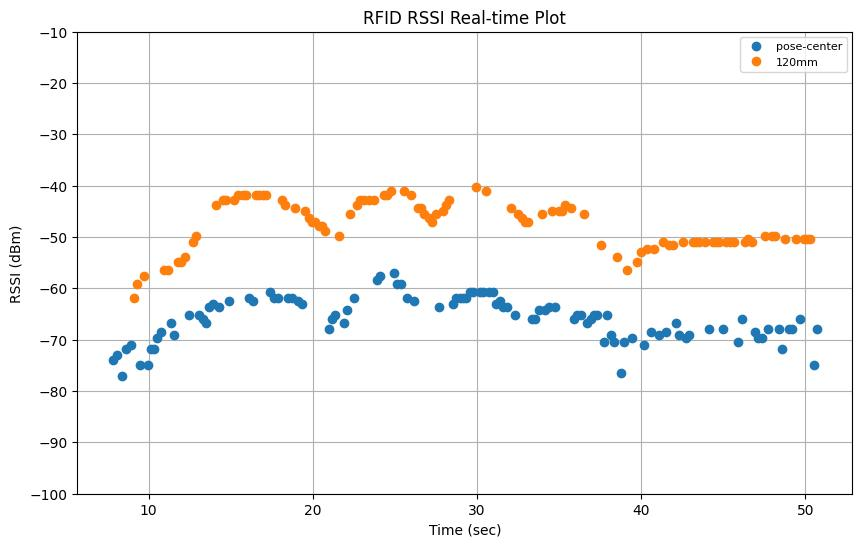

Values plotted in this chart, from the file beside it:
elapsed_time, tag_id, tag_alias, rssi, arm_x, arm_y, arm_z, arm_roll, arm_pitch, arm_yaw, arm_qx, arm_qy, arm_qz, arm_qw
7.802, E28068940000401929777475, pose-center, -73.9, 0.7664, -0.1909, 0.2836, 146.1, -22.36, 94.89, 0.6763, 0.6532, 0.3358, 0.05653
8.062, E28068940000401929777475, pose-center, -72.9, 0.7717, -0.196, 0.2989, 143.1, -20.26, 95.61, 0.6684, 0.6543, 0.3431, 0.08588
8.372, E28068940000401929777475, pose-center, -77.1, 0.7759, -0.2001, 0.3132, 139.7, -18.33, 96.18, 0.6599, 0.6532, 0.3528, 0.1156
8.612, E28068940000401929777475, pose-center, -71.9, 0.7802, -0.2044, 0.3302, 137.2, -16.03, 96.78, 0.6503, 0.6557, 0.3561, 0.1426
8.902, E28068940000401929777475, pose-center, -71.1, 0.7836, -0.2076, 0.3458, 136, -13.96, 97.26, 0.6425, 0.6606, 0.3534, 0.1611
9.102, E28068940000500A8C53D4AE, 120mm, -61.8, 0.7858, -0.2097, 0.3577, 135.5, -12.4, 97.56, 0.6371, 0.6653, 0.3487, 0.1726
9.302, E28068940000500A8C53D4AE, 120mm, -59.1, 0.788, -0.2117, 0.3714, 134.8, -10.6, 97.87, 0.6307, 0.6699, 0.3443, 0.1868
9.502, E28068940000401929777475, pose-center, -75.0, 0.7896, -0.2131, 0.3834, 133.9, -9.039, 98.09, 0.6246, 0.6727, 0.3421, 0.2009
9.722, E28068940000500A8C53D4AE, 120mm, -57.6, 0.7908, -0.2141, 0.3936, 132.2, -7.706, 98.26, 0.6174, 0.6718, 0.3461, 0.2183
9.933, E28068940000401929777475, pose-center, -75.0, 0.7968, -0.2099, 0.391, 130.1, -7.486, 98.11, 0.6137, 0.6653, 0.3568, 0.2312
10.13, E28068940000401929777475, pose-center, -71.9, 0.8052, -0.2007, 0.3889, 127.5, -7.417, 98.16, 0.6078, 0.6575, 0.3715, 0.2453
10.33, E28068940000401929777475, pose-center, -71.9, 0.8128, -0.1915, 0.389, 124.7, -7.433, 98.31, 0.601, 0.6492, 0.3876, 0.2592
10.53, E28068940000401929777475, pose-center, -69.7, 0.8208, -0.1802, 0.3868, 122.9, -7.46, 98.59, 0.5951, 0.6442, 0.3989, 0.2678
10.73, E28068940000401929777475, pose-center, -68.4, 0.8301, -0.1757, 0.3856, 121.4, -7.503, 98.19, 0.594, 0.6367, 0.4065, 0.2767
10.93, E28068940000500A8C53D4AE, 120mm, -56.4, 0.8363, -0.1638, 0.3852, 120.5, -7.485, 98.68, 0.5891, 0.6362, 0.4123, 0.2795
11.15, E28068940000500A8C53D4AE, 120mm, -56.4, 0.8469, -0.1594, 0.3834, 120, -7.389, 98.2, 0.5901, 0.6321, 0.4138, 0.2846
11.36, E28068940000401929777475, pose-center, -66.8, 0.8565, -0.1424, 0.3819, 119.8, -7.383, 98.79, 0.5863, 0.6343, 0.4164, 0.2836
11.56, E28068940000401929777475, pose-center, -69.0, 0.8642, -0.131, 0.3818, 119.3, -7.498, 99.11, 0.5838, 0.634, 0.4201, 0.2839
11.77, E28068940000500A8C53D4AE, 120mm, -54.8, 0.8752, -0.1292, 0.3792, 118.7, -7.448, 98.37, 0.5862, 0.6281, 0.4216, 0.2902
11.98, E28068940000500A8C53D4AE, 120mm, -54.8, 0.8831, -0.1213, 0.3784, 117.6, -7.429, 98.36, 0.5834, 0.6241, 0.4273, 0.2959
12.24, E28068940000500A8C53D4AE, 120mm, -53.9, 0.8989, -0.1077, 0.3761, 116, -7.361, 98.22, 0.5798, 0.6175, 0.4353, 0.305
12.46, E28068940000401929777475, pose-center, -65.1, 0.908, -0.09464, 0.3747, 115.1, -7.322, 98.52, 0.5756, 0.6158, 0.4408, 0.3086
12.69, E28068940000500A8C53D4AE, 120mm, -51.0, 0.9181, -0.08805, 0.3723, 114.6, -7.339, 98.26, 0.5757, 0.6124, 0.4429, 0.3121
12.89, E28068940000500A8C53D4AE, 120mm, -49.8, 0.9322, -0.07588, 0.3708, 114.3, -7.331, 98.12, 0.5756, 0.6107, 0.4441, 0.3141
13.09, E28068940000401929777475, pose-center, -65.1, 0.9445, -0.06531, 0.3692, 114.5, -7.315, 98, 0.5766, 0.6107, 0.4428, 0.3138
13.29, E28068940000401929777475, pose-center, -65.9, 0.9516, -0.05523, 0.3681, 114.9, -7.309, 98.21, 0.5766, 0.6134, 0.4411, 0.3109
13.49, E28068940000401929777475, pose-center, -66.8, 0.9607, -0.0435, 0.3676, 114.9, -7.241, 98.39, 0.5755, 0.6146, 0.4412, 0.3106
13.7, E28068940000401929777475, pose-center, -63.6, 0.9728, -0.03387, 0.3652, 114.5, -7.228, 98.24, 0.5753, 0.6125, 0.4427, 0.313
13.91, E28068940000401929777475, pose-center, -63.0, 0.983, -0.02177, 0.3635, 114.1, -7.247, 98.36, 0.5733, 0.6112, 0.4457, 0.3149
14.11, E28068940000500A8C53D4AE, 120mm, -43.8, 0.9948, -0.01143, 0.3621, 113.4, -7.192, 98.31, 0.5717, 0.6086, 0.4487, 0.3186
14.31, E28068940000401929777475, pose-center, -63.6, 1.007, 0.0003047, 0.3594, 112.8, -7.241, 98.21, 0.5707, 0.6057, 0.4517, 0.3216
14.51, E28068940000500A8C53D4AE, 120mm, -42.8, 1.017, 0.01454, 0.3595, 112.1, -7.177, 98.53, 0.5668, 0.6046, 0.4561, 0.3242
14.71, E28068940000500A8C53D4AE, 120mm, -42.8, 1.017, 0.03161, 0.3594, 112.1, -7.186, 99.45, 0.5619, 0.6089, 0.4589, 0.3208
14.92, E28068940000401929777475, pose-center, -62.4, 1.03, 0.03136, 0.3554, 111.4, -7.219, 98.67, 0.5643, 0.6024, 0.4603, 0.3269
15.22, E28068940000500A8C53D4AE, 120mm, -42.8, 1.04, 0.03718, 0.3533, 110.9, -7.246, 98.42, -0.564, -0.5988, -0.4627, -0.3305
15.44, E28068940000500A8C53D4AE, 120mm, -41.8, 1.046, 0.04604, 0.3537, 110.4, -7.23, 98.64, -0.5614, -0.5979, -0.4658, -0.3322
15.72, E28068940000500A8C53D4AE, 120mm, -41.8, 1.059, 0.05917, 0.353, 109.3, -7.097, 98.69, -0.5577, -0.5945, -0.4707, -0.3377
15.92, E28068940000500A8C53D4AE, 120mm, -41.8, 1.069, 0.07045, 0.3576, 108.1, -7.169, 98.85, -0.5534, -0.5899, -0.4779, -0.3426
16.14, E28068940000401929777475, pose-center, -61.8, 1.072, 0.08041, 0.362, 107.5, -7.216, 99.31, -0.5495, -0.5894, -0.4825, -0.3433
16.34, E28068940000401929777475, pose-center, -62.4, 1.084, 0.08273, 0.3456, 107.6, -7.179, 98.45, -0.5541, -0.5859, -0.4792, -0.3465
16.55, E28068940000500A8C53D4AE, 120mm, -41.8, 1.091, 0.08948, 0.3463, 107, -7.14, 98.43, -0.5521, -0.5832, -0.4823, -0.35
16.75, E28068940000500A8C53D4AE, 120mm, -41.8, 1.097, 0.09539, 0.3447, 106.5, -7.157, 98.44, -0.5507, -0.5813, -0.4846, -0.352
16.95, E28068940000500A8C53D4AE, 120mm, -41.8, 1.102, 0.1024, 0.3456, 106, -7.152, 98.62, -0.548, -0.5797, -0.4881, -0.3541
17.16, E28068940000500A8C53D4AE, 120mm, -41.8, 1.111, 0.1097, 0.3434, 105.2, -7.065, 98.52, -0.5459, -0.5764, -0.4912, -0.3585
17.38, E28068940000401929777475, pose-center, -60.8, 1.117, 0.116, 0.3436, 104.5, -7.109, 98.53, -0.5438, -0.5734, -0.4949, -0.3614
17.65, E28068940000401929777475, pose-center, -61.8, 1.124, 0.1232, 0.3405, 104, -7.107, 98.45, -0.5426, -0.5707, -0.4972, -0.3643
17.88, E28068940000401929777475, pose-center, -61.8, 1.135, 0.1328, 0.3399, 102.8, -7.088, 98.43, -0.5389, -0.5655, -0.5029, -0.37
18.09, E28068940000500A8C53D4AE, 120mm, -42.8, 1.139, 0.1374, 0.3401, 102.3, -7.091, 98.48, -0.537, -0.5636, -0.5055, -0.3722
18.3, E28068940000500A8C53D4AE, 120mm, -43.8, 1.146, 0.1439, 0.3383, 101.7, -7.013, 98.46, -0.5346, -0.5609, -0.5083, -0.3757
18.5, E28068940000401929777475, pose-center, -61.8, 1.151, 0.1509, 0.3371, 101.1, -7.061, 98.55, -0.5324, -0.5584, -0.5118, -0.3779
18.7, E28068940000401929777475, pose-center, -61.8, 1.157, 0.1568, 0.336, 100.4, -7.049, 98.56, -0.5301, -0.5555, -0.5151, -0.381
18.91, E28068940000500A8C53D4AE, 120mm, -44.3, 1.162, 0.1609, 0.3325, 99.97, -7.011, 98.41, -0.5292, -0.5531, -0.5165, -0.3838
19.12, E28068940000401929777475, pose-center, -62.4, 1.165, 0.1642, 0.3366, 99.37, -7.068, 98.56, -0.5267, -0.5508, -0.5201, -0.3857
19.33, E28068940000401929777475, pose-center, -63.0, 1.171, 0.1702, 0.3332, 98.71, -7.029, 98.5, -0.5246, -0.5477, -0.5229, -0.3891
19.53, E28068940000500A8C53D4AE, 120mm, -44.9, 1.174, 0.1721, 0.3297, 98.59, -6.966, 98.35, -0.5247, -0.5467, -0.5227, -0.3907
19.75, E28068940000500A8C53D4AE, 120mm, -46.3, 1.179, 0.1782, 0.3334, 97.62, -7.03, 98.54, -0.5207, -0.5428, -0.5282, -0.3939
19.94, E28068940000500A8C53D4AE, 120mm, -47.0, 1.183, 0.183, 0.33, 97.15, -7.05, 98.45, -0.5196, -0.5402, -0.5302, -0.3964
20.15, E28068940000500A8C53D4AE, 120mm, -47.0, 1.186, 0.1853, 0.3333, 96.54, -7.089, 98.56, -0.5171, -0.5377, -0.5336, -0.3984
20.35, E28068940000500A8C53D4AE, 120mm, -47.9, 1.192, 0.1916, 0.3301, 95.79, -7.054, 98.5, -0.5146, -0.5341, -0.5368, -0.4022
20.55, E28068940000500A8C53D4AE, 120mm, -47.9, 1.195, 0.1937, 0.3268, 95.61, -6.975, 98.37, -0.5143, -0.533, -0.5368, -0.4041
... 141 more rows
